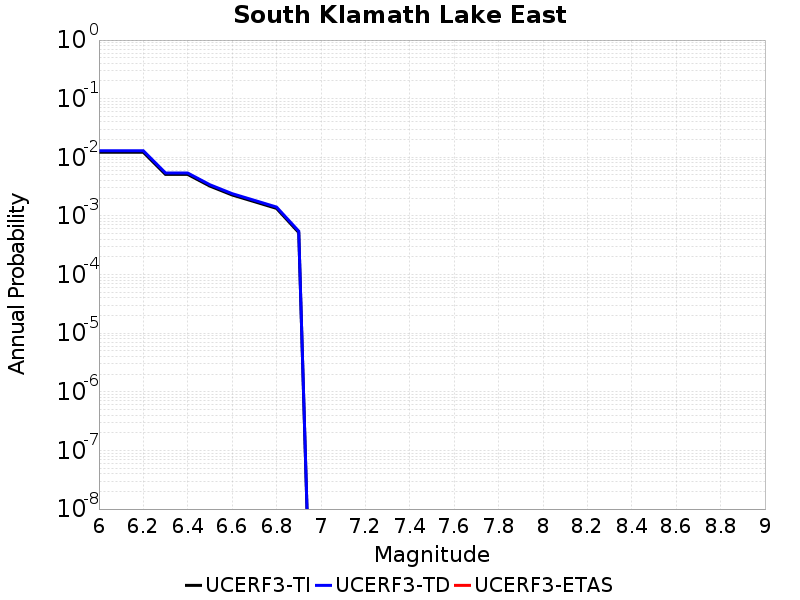

Values plotted in this chart, from the file beside it:
Magnitude, UCERF3-TI Prob, UCERF3-TD Prob, UCERF3-ETAS Prob
6.0, 0.01221, 0.01295, 0.0
6.1, 0.01221, 0.01295, 0.0
6.2, 0.01221, 0.01295, 0.0
6.3, 0.005105, 0.005394, 0.0
6.4, 0.005105, 0.005394, 0.0
6.5, 0.003226, 0.003402, 0.0
6.6, 0.002277, 0.002399, 0.0
6.7, 0.001752, 0.001846, 0.0
6.8, 0.001345, 0.001417, 0.0
6.9, 5.210149E-4, 5.495601E-4, 0.0
